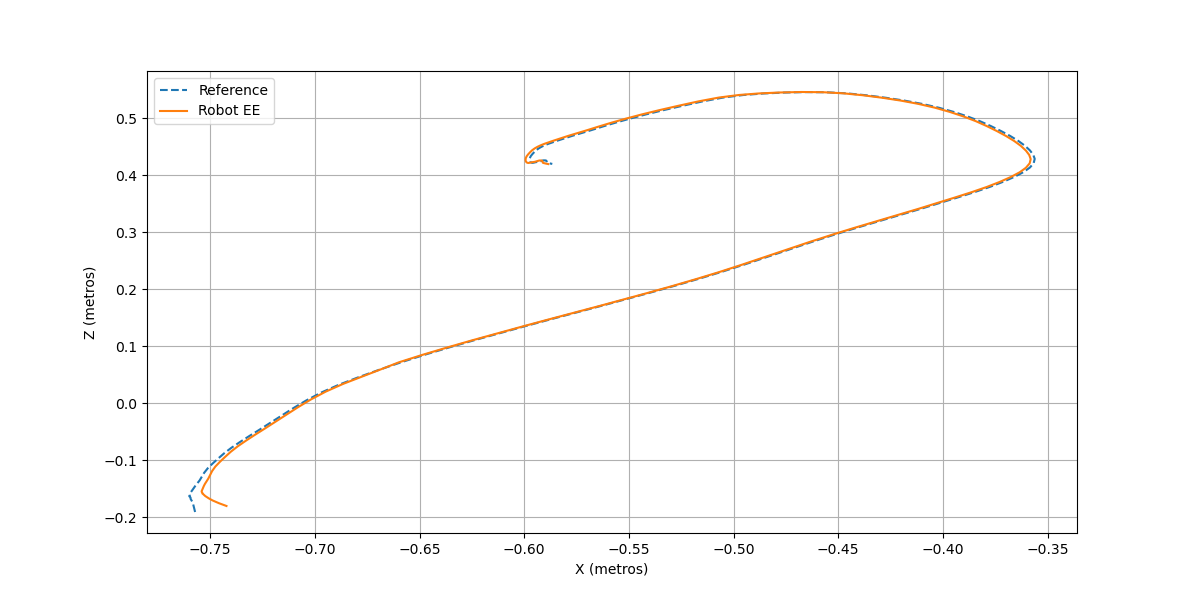

The data file committed next to this chart (first rows):
1.108869105772240573e+02, 1.498420840999403367e+02, 4.379763985108490942e+01
1.090938222827749087e+02, 1.477258646385792247e+02, 4.350373163811004673e+01
1.069075719443521990e+02, 1.450003304636549331e+02, 4.309577185023193380e+01
1.051930042367585258e+02, 1.428279644531664587e+02, 4.275413441491267008e+01
1.042045754851907446e+02, 1.415992907347426240e+02, 4.255218925049616985e+01
1.034863253158532359e+02, 1.407000413116754487e+02, 4.240662157831934564e+01
1.029601364793361853e+02, 1.400142087440540024e+02, 4.230292118503069076e+01
1.026255229295980200e+02, 1.395684006238520283e+02, 4.223775646513918502e+01
1.023568494054891147e+02, 1.392268618754611964e+02, 4.218436140264241629e+01
1.021794460710173382e+02, 1.390188127270932910e+02, 4.214734504130117898e+01
1.020725992751490026e+02, 1.388977177149574231e+02, 4.212238680228259824e+01
1.020000806627229508e+02, 1.388098748525733015e+02, 4.210442773602681399e+01
1.019078857769009261e+02, 1.386988431972451679e+02, 4.208378095334055757e+01
1.018024712517588597e+02, 1.385805612477180091e+02, 4.205981487907281036e+01
1.016458716297062637e+02, 1.383858338070751586e+02, 4.202673030674555577e+01
1.014071326024878203e+02, 1.380564317865846249e+02, 4.198160401426279265e+01
1.010895789832634222e+02, 1.376239041892686714e+02, 4.192481829493191725e+01
1.006789836539484781e+02, 1.370971219169892379e+02, 4.185371252155704269e+01
1.001619574757709188e+02, 1.364294668357901799e+02, 4.176505420537142044e+01
9.954124156052372996e+01, 1.355944967361839986e+02, 4.165650734467401861e+01
9.881910630541511864e+01, 1.346120489115497776e+02, 4.153143082669002695e+01
9.789583038236141022e+01, 1.333694596307050233e+02, 4.138143795309575523e+01
9.677121297416286438e+01, 1.318634721672108583e+02, 4.121150959074507369e+01
9.547220975068447046e+01, 1.301389889330259848e+02, 4.102786689825971678e+01
9.402391664539295846e+01, 1.282358285473849548e+02, 4.083284204136587192e+01
9.243659457997210893e+01, 1.261583005594740143e+02, 4.063642745336056805e+01
9.070497453823917056e+01, 1.239248372795770763e+02, 4.044853334407991952e+01
8.885777147272889920e+01, 1.216085583534826497e+02, 4.026907934013969736e+01
8.687703497486434401e+01, 1.191617826483123253e+02, 4.010290383305618889e+01
8.475217194468677917e+01, 1.165290731377813387e+02, 3.996289932799047051e+01
8.255216982911072421e+01, 1.137879343385033906e+02, 3.985228813326634878e+01
8.027182493697296195e+01, 1.109729555622175923e+02, 3.976282839915894840e+01
7.794602898603471886e+01, 1.081401218821068966e+02, 3.969528026909213736e+01
7.561803019617701693e+01, 1.053064584929346523e+02, 3.965762045213273979e+01
7.323683393990835100e+01, 1.024097193861370556e+02, 3.965207178206636485e+01
7.083217561704822174e+01, 9.951349619712790684e+01, 3.967444796657814265e+01
6.835689284871882876e+01, 9.657123819966965073e+01, 3.972676033505834425e+01
6.580864870239642528e+01, 9.361240059646065959e+01, 3.980379891116185576e+01
6.318853340729054224e+01, 9.064027280111650953e+01, 3.990342595636200684e+01
6.047538491397617122e+01, 8.761190960053154697e+01, 4.003293715333023073e+01
5.769335680336589434e+01, 8.454369893554402893e+01, 4.020110119227057766e+01
5.486387813497665178e+01, 8.140920371330545890e+01, 4.042896500852054942e+01
5.196565932617176742e+01, 7.813536114592612591e+01, 4.074869462810981702e+01
4.903819600285110170e+01, 7.476921645636090830e+01, 4.118117355249240319e+01
4.588201529159125869e+01, 7.226700279625929113e+01, 3.839883041502590544e+01
4.360034250229413288e+01, 6.933430576069851270e+01, 4.014923537491085170e+01
4.065975846455124554e+01, 6.564082870397598413e+01, 4.182429166812733712e+01
3.774228204749053361e+01, 6.198245365332678602e+01, 4.355956396142173759e+01
3.488604486003956850e+01, 5.841082307369013193e+01, 4.538566995448343988e+01
3.210079163548338954e+01, 5.491560544744538674e+01, 4.735221880373507730e+01
2.936528030097139919e+01, 5.146328908028377924e+01, 4.954441669637598267e+01
2.671093203157417761e+01, 4.807520900788090756e+01, 5.197261605408445462e+01
2.415879320881902714e+01, 4.478443679186044335e+01, 5.455864934775137698e+01
2.167177316406716869e+01, 4.160670981393009527e+01, 5.723667911465386027e+01
1.923992609557056355e+01, 3.852582038200966252e+01, 6.001068817844527103e+01
1.687057529397839062e+01, 3.553178753110699972e+01, 6.288848273506419417e+01
1.457083514395638524e+01, 3.267648886419857490e+01, 6.580387952240997151e+01
1.232590555302215307e+01, 2.994058487589464690e+01, 6.879965483002850135e+01
1.010506639897113601e+01, 2.727570164457836199e+01, 7.196025872713153149e+01
7.915063776775522086e+00, 2.470775455868560755e+01, 7.529790073054388699e+01
5.781176561007630887e+00, 2.224896747762482718e+01, 7.878741730753965555e+01
... 88 more rows
